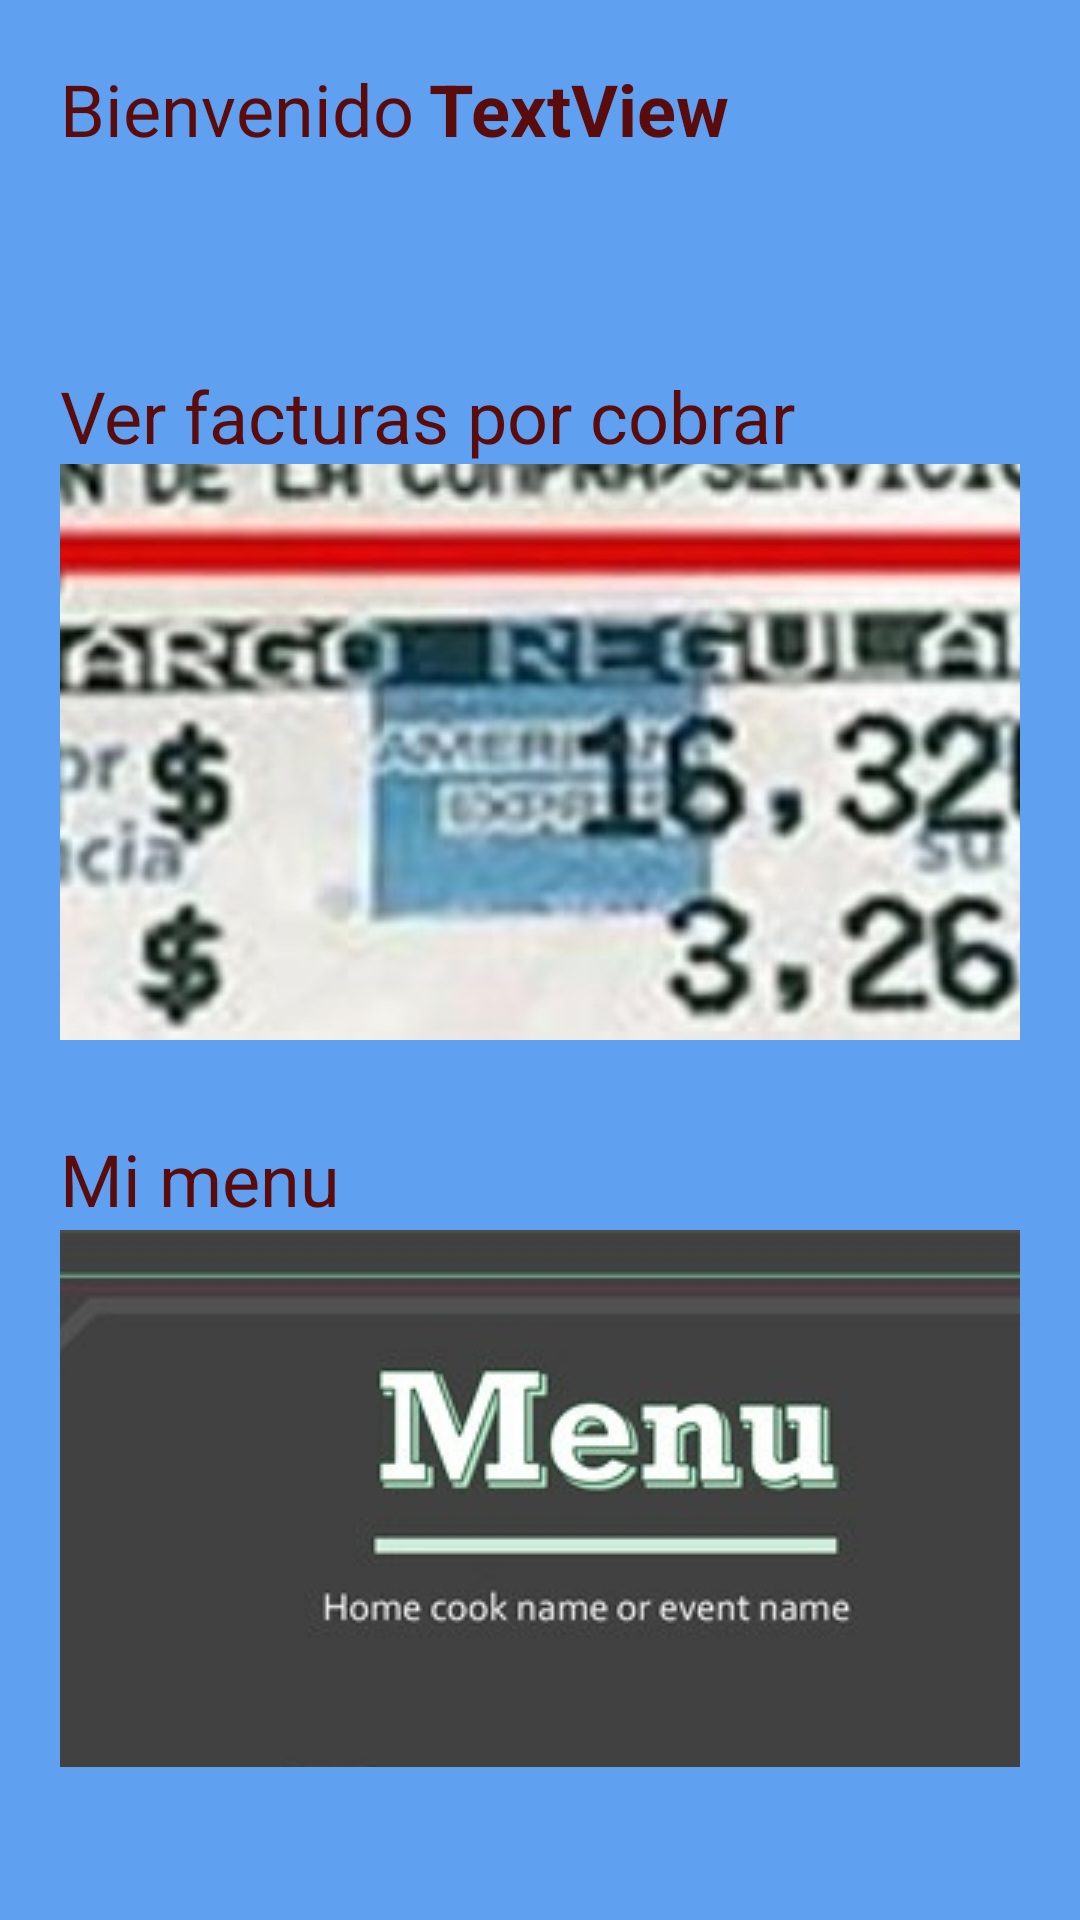

Android layout source for this screen:
<!-- AndroidManifest.xml: application theme AppTheme -->
<!-- res/layout/activity_options.xml -->
<?xml version="1.0" encoding="utf-8"?>
<LinearLayout xmlns:android="http://schemas.android.com/apk/res/android"
    xmlns:app="http://schemas.android.com/apk/res-auto"
    xmlns:tools="http://schemas.android.com/tools"
    style="@style/background"
    android:layout_width="match_parent"
    android:layout_height="match_parent"
    android:padding="20dp"
    android:orientation="vertical"

    tools:context=".activities.OptionsActivity">

    <LinearLayout
        android:layout_width="wrap_content"
        android:layout_height="wrap_content"
        android:layout_marginBottom="40dp">

        <TextView
            android:id="@+id/textView2"
            android:layout_width="wrap_content"
            android:layout_height="wrap_content"
            android:text="Bienvenido"
            android:layout_marginRight="5dp"
            android:textSize="24sp" />

        <TextView
            android:id="@+id/Tvname"
            android:layout_width="wrap_content"
            android:layout_height="wrap_content"
            android:text="TextView"
            android:textSize="24sp"
            android:textStyle="bold" />
    </LinearLayout>

    <TextView
        android:layout_width="wrap_content"
        android:layout_height="wrap_content"
        android:layout_marginTop="30dp"
        android:text="Ver facturas por cobrar"
        android:textSize="24sp" />

    <ImageButton
        android:id="@+id/imageButton2"
        android:layout_width="match_parent"
        android:layout_height="192dp"
        android:src="@drawable/bill2"


        android:onClick="bills"

        app:layout_constraintEnd_toEndOf="parent"
        app:layout_constraintStart_toStartOf="parent"
        app:layout_constraintTop_toBottomOf="@+id/imageButtonQr" />

    <TextView
        android:layout_width="wrap_content"
        android:layout_height="wrap_content"
        android:layout_marginTop="30dp"
        android:text="Mi menu"
        android:textSize="24sp" />

    <ImageButton
        android:id="@+id/imageButtonQr"
        android:layout_width="353dp"
        android:layout_height="181dp"
        android:onClick="menu"
        android:src="@drawable/menu" />

</LinearLayout>
<!-- resources referenced by this layout -->
<resources>
  <!-- drawable bill2: jpg bitmap (drawable-v24, 94349 bytes) -->
  <!-- drawable menu: jpeg bitmap (drawable-v24, 13939 bytes) -->
  <style name="background" parent="AppTheme">
          <item name="android:background">@color/background</item>
      </style>
  <style name="AppTheme" parent="Theme.AppCompat.Light.NoActionBar">
          
          <item name="colorPrimary">@color/colorPrimary</item>
          <item name="colorPrimaryDark">@color/colorPrimaryDark</item>
          <item name="colorAccent">@color/colorAccent</item>
          <item name="android:color">@color/colorPrimary</item>
          <item name="android:textColor">@color/colorPrimary</item>
      </style>
  <color name="background">#5FA0F1</color>
  <color name="colorPrimary">#5A0B0B</color>
  <color name="colorPrimaryDark">#74743b</color>
  <color name="colorAccent">#ffb3b3</color>
</resources>
